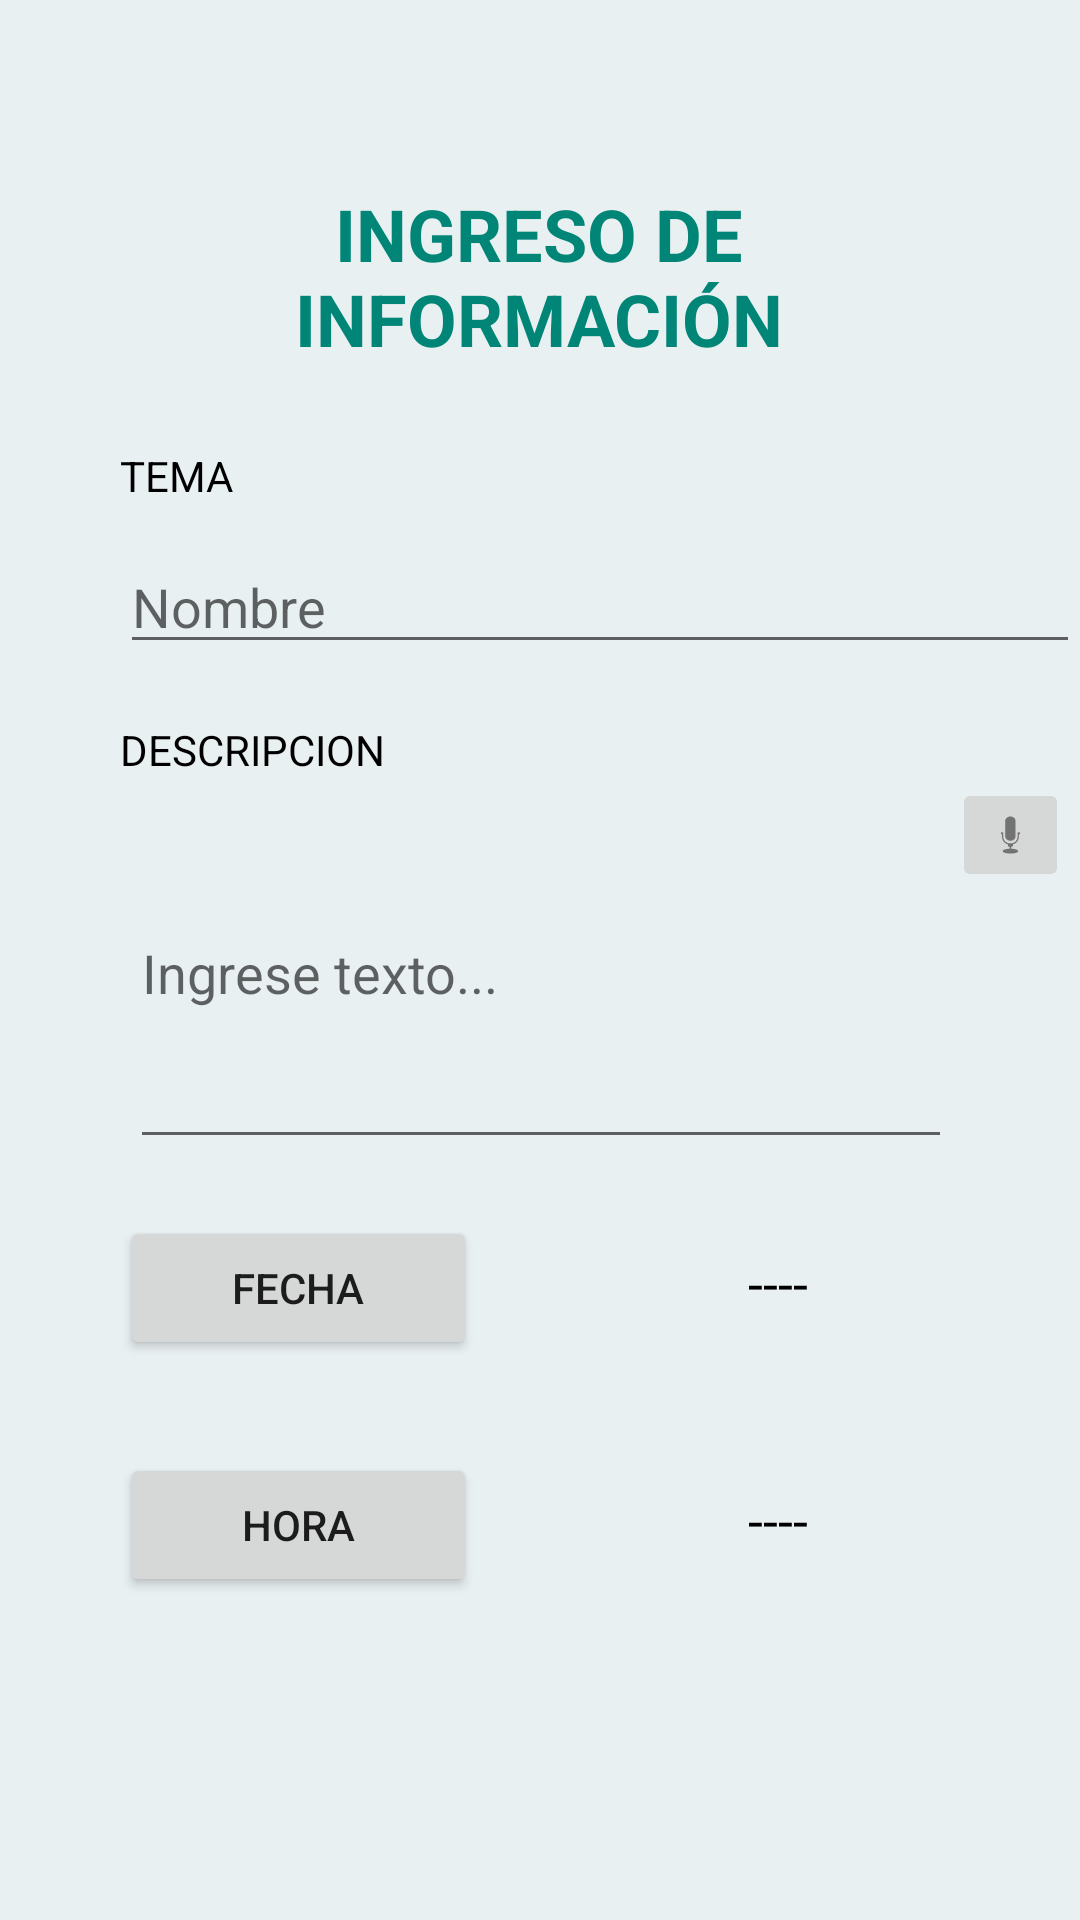

Layout XML and referenced resources for this Android screen:
<!-- AndroidManifest.xml: application theme AppTheme -->
<!-- res/layout/activity_voz.xml -->
<?xml version="1.0" encoding="utf-8"?>
<RelativeLayout xmlns:android="http://schemas.android.com/apk/res/android"
    xmlns:app="http://schemas.android.com/apk/res-auto"
    xmlns:tools="http://schemas.android.com/tools"
    android:layout_width="match_parent"
    android:layout_height="match_parent"
    android:background="@color/colorFondo"
    tools:context=".Voz">


    <TextView
        android:id="@+id/titulo"
        android:layout_width="169dp"
        android:layout_height="64dp"
        android:layout_alignParentTop="true"
        android:layout_centerHorizontal="true"
        android:layout_marginTop="60dp"
        android:gravity="center"
        android:text="INGRESO DE INFORMACIÓN"
        android:textAppearance="@style/TextAppearance.AppCompat.Medium"
        android:textColor="@color/colorPrimary"
        android:textSize="24sp"
        android:textStyle="bold" />

    <LinearLayout
        android:id="@+id/formulario"
        android:layout_width="327dp"
        android:layout_height="405dp"
        android:layout_alignParentStart="true"
        android:layout_alignParentLeft="true"
        android:layout_alignParentTop="true"
        android:layout_centerInParent="true"
        android:layout_marginLeft="40dp"
        android:layout_marginTop="149dp"
        android:gravity="center"
        android:orientation="vertical">

        <TextView
            android:id="@+id/textView3"
            android:layout_width="match_parent"
            android:layout_height="31dp"
            android:text="TEMA"
            android:textColor="#000000" />

        <EditText
            android:id="@+id/textoTema"
            android:layout_width="match_parent"
            android:layout_height="wrap_content"
            android:ems="10"
            android:hint="Nombre "
            android:inputType="textPersonName"
            android:textColorLink="@color/colorPrimary" />

        <TextView
            android:id="@+id/textView5"
            android:layout_width="match_parent"
            android:layout_height="wrap_content" />

        <TextView
            android:id="@+id/textView4"
            android:layout_width="match_parent"
            android:layout_height="wrap_content"
            android:text="DESCRIPCION"
            android:textColor="#000000" />

        <LinearLayout
            android:layout_width="match_parent"
            android:layout_height="127dp"
            android:gravity="center_horizontal"
            android:orientation="horizontal">

            <EditText
                android:id="@+id/TextoHablado"
                android:layout_width="274dp"
                android:layout_height="match_parent"
                android:layout_centerHorizontal="true"
                android:layout_centerVertical="true"
                android:hint="Ingrese texto..."
                android:textColor="#000000"
                android:textColorLink="@color/colorPrimary"
                android:textSize="18sp" />

            <ImageButton
                android:id="@+id/imagenMicro"
                android:layout_width="39dp"
                android:layout_height="38dp"
                android:layout_marginBottom="100dp"
                android:onClick="onClickImgBtnHablar"
                android:scaleType="fitXY"
                app:srcCompat="@android:drawable/ic_btn_speak_now"
                tools:srcCompat="@android:drawable/ic_btn_speak_now" />

        </LinearLayout>

        <TextView
            android:id="@+id/textView8"
            android:layout_width="match_parent"
            android:layout_height="wrap_content" />

        <LinearLayout
            android:layout_width="match_parent"
            android:layout_height="79dp"
            android:orientation="horizontal">

            <Button
                android:id="@+id/fecha"
                android:layout_width="60dp"
                android:layout_height="wrap_content"
                android:layout_weight="1"
                android:onClick="onClick"
                android:text="FECHA" />

            <TextView
                android:id="@+id/text_fecha"
                android:layout_width="142dp"
                android:layout_height="36dp"
                android:layout_weight="1"
                android:gravity="center_horizontal"
                android:text="----"
                android:textColor="#000000"
                android:textSize="18sp" />
        </LinearLayout>

        <LinearLayout
            android:layout_width="match_parent"
            android:layout_height="match_parent"
            android:orientation="horizontal">

            <Button
                android:id="@+id/hora"
                android:layout_width="60dp"
                android:layout_height="wrap_content"
                android:layout_weight="1"
                android:onClick="onClick"
                android:text="HORA" />

            <TextView
                android:id="@+id/text_hora"
                android:layout_width="142dp"
                android:layout_height="37dp"
                android:layout_weight="1"
                android:gravity="center_horizontal"
                android:text="----"
                android:textColor="#000000"
                android:textSize="18sp" />
        </LinearLayout>

    </LinearLayout>

    <Button
        android:id="@+id/button2"
        android:layout_width="154dp"
        android:layout_height="64dp"
        android:layout_below="@+id/formulario"
        android:layout_alignParentBottom="true"
        android:layout_centerHorizontal="true"
        android:layout_marginTop="78dp"
        android:layout_marginBottom="35dp"
        android:background="@drawable/boton_general"
        android:onClick="registro"
        android:text="ENVIAR"
        android:textColor="#FFFFFF"
        android:textSize="18sp" />
</RelativeLayout>
<!-- resources referenced by this layout -->
<resources>
  <color name="colorFondo">#E9F0F2</color>
  <color name="colorPrimary">#008577</color>
  <style name="AppTheme" parent="Theme.AppCompat.Light.DarkActionBar">
          
          <item name="colorPrimary">@color/colorPrimary</item>
          <item name="colorPrimaryDark">@color/colorPrimaryDark</item>
          <item name="colorAccent">@color/colorPrimary</item>
      </style>
  <color name="colorPrimaryDark">#00574B</color>
</resources>
